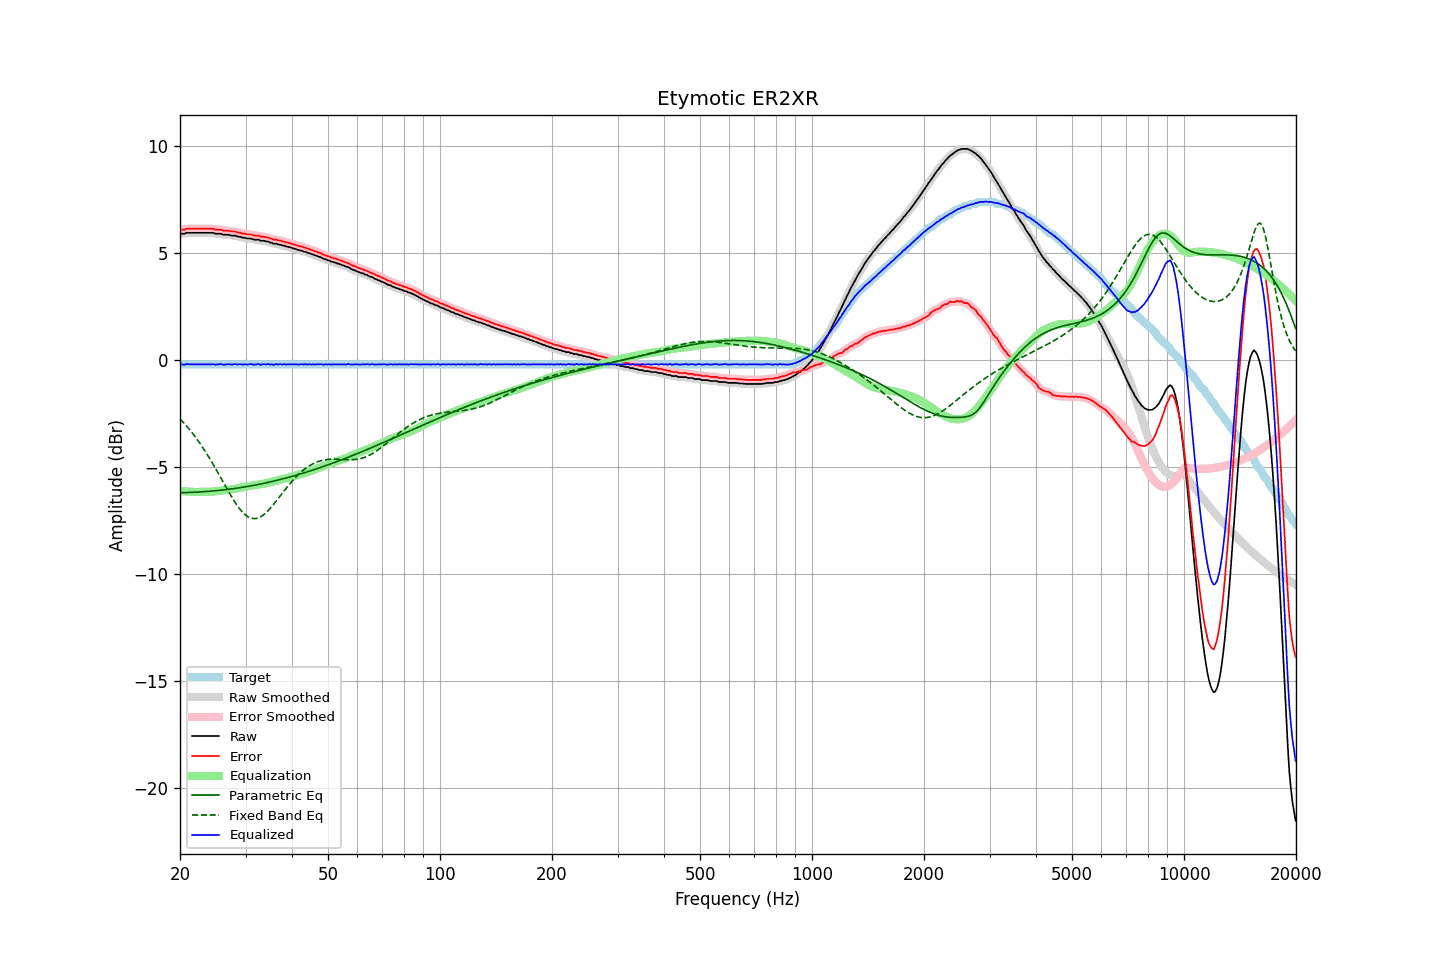

Source data for this figure (header and first rows):
frequency, raw, error, smoothed, error_smoothed, equalization, parametric_eq, fixed_band_eq, equalized_raw, equalized_smoothed, target
20.00, 5.92, 6.11, 5.92, 6.11, -6.11, -6.19, -2.74, -0.18, -0.19, -0.19
20.20, 5.92, 6.11, 5.92, 6.11, -6.12, -6.19, -2.82, -0.19, -0.19, -0.19
20.40, 5.92, 6.11, 5.93, 6.12, -6.12, -6.19, -2.90, -0.20, -0.20, -0.19
20.61, 5.92, 6.11, 5.94, 6.13, -6.13, -6.19, -2.98, -0.21, -0.20, -0.19
20.81, 5.96, 6.15, 5.95, 6.14, -6.14, -6.19, -3.07, -0.18, -0.19, -0.19
21.02, 5.96, 6.15, 5.96, 6.15, -6.14, -6.18, -3.16, -0.18, -0.18, -0.19
21.23, 5.96, 6.15, 5.97, 6.16, -6.15, -6.18, -3.25, -0.19, -0.18, -0.19
21.44, 5.96, 6.15, 5.96, 6.15, -6.15, -6.18, -3.34, -0.19, -0.19, -0.19
21.66, 5.96, 6.15, 5.96, 6.15, -6.16, -6.18, -3.43, -0.19, -0.19, -0.19
21.87, 5.96, 6.15, 5.96, 6.15, -6.16, -6.17, -3.53, -0.19, -0.19, -0.19
22.09, 5.96, 6.15, 5.96, 6.15, -6.16, -6.17, -3.63, -0.19, -0.19, -0.19
22.31, 5.96, 6.15, 5.96, 6.15, -6.15, -6.16, -3.74, -0.19, -0.19, -0.19
22.54, 5.96, 6.15, 5.96, 6.15, -6.15, -6.16, -3.84, -0.19, -0.19, -0.19
22.76, 5.96, 6.15, 5.96, 6.15, -6.15, -6.16, -3.95, -0.19, -0.19, -0.19
22.99, 5.96, 6.15, 5.96, 6.15, -6.16, -6.15, -4.06, -0.19, -0.19, -0.19
23.22, 5.96, 6.15, 5.96, 6.15, -6.16, -6.15, -4.18, -0.19, -0.19, -0.19
23.45, 5.96, 6.15, 5.96, 6.15, -6.16, -6.14, -4.29, -0.19, -0.19, -0.19
23.69, 5.96, 6.15, 5.96, 6.15, -6.15, -6.13, -4.41, -0.19, -0.19, -0.19
23.92, 5.96, 6.15, 5.96, 6.15, -6.15, -6.13, -4.54, -0.19, -0.19, -0.19
24.16, 5.96, 6.15, 5.97, 6.16, -6.15, -6.12, -4.66, -0.19, -0.18, -0.19
24.40, 5.96, 6.15, 5.96, 6.15, -6.14, -6.12, -4.79, -0.18, -0.19, -0.19
24.65, 5.95, 6.14, 5.95, 6.14, -6.14, -6.11, -4.91, -0.18, -0.19, -0.19
24.89, 5.92, 6.11, 5.93, 6.12, -6.13, -6.10, -5.05, -0.21, -0.20, -0.19
25.14, 5.92, 6.11, 5.93, 6.12, -6.12, -6.09, -5.18, -0.20, -0.19, -0.19
25.39, 5.92, 6.11, 5.92, 6.11, -6.11, -6.09, -5.31, -0.19, -0.19, -0.19
25.65, 5.92, 6.11, 5.91, 6.11, -6.10, -6.08, -5.45, -0.18, -0.18, -0.19
25.91, 5.90, 6.09, 5.90, 6.09, -6.09, -6.07, -5.58, -0.19, -0.19, -0.19
26.16, 5.87, 6.06, 5.88, 6.07, -6.08, -6.06, -5.71, -0.21, -0.20, -0.19
26.43, 5.87, 6.06, 5.87, 6.07, -6.07, -6.05, -5.85, -0.20, -0.20, -0.19
26.69, 5.87, 6.06, 5.87, 6.06, -6.06, -6.04, -5.98, -0.19, -0.19, -0.19
26.96, 5.87, 6.06, 5.87, 6.06, -6.05, -6.03, -6.11, -0.18, -0.19, -0.19
27.23, 5.85, 6.04, 5.85, 6.04, -6.04, -6.03, -6.24, -0.19, -0.19, -0.19
27.50, 5.83, 6.02, 5.84, 6.03, -6.03, -6.02, -6.37, -0.20, -0.19, -0.19
27.77, 5.83, 6.02, 5.83, 6.02, -6.02, -6.01, -6.49, -0.19, -0.19, -0.19
28.05, 5.83, 6.02, 5.82, 6.01, -6.01, -5.99, -6.61, -0.18, -0.19, -0.19
28.33, 5.81, 6.00, 5.81, 6.00, -6.00, -5.98, -6.73, -0.19, -0.19, -0.19
28.62, 5.78, 5.97, 5.80, 5.99, -5.98, -5.97, -6.83, -0.20, -0.19, -0.19
28.90, 5.78, 5.97, 5.77, 5.97, -5.97, -5.96, -6.93, -0.18, -0.19, -0.19
29.19, 5.76, 5.95, 5.76, 5.95, -5.95, -5.95, -7.03, -0.19, -0.19, -0.19
29.48, 5.73, 5.92, 5.74, 5.94, -5.94, -5.94, -7.11, -0.20, -0.19, -0.19
29.78, 5.73, 5.92, 5.72, 5.92, -5.92, -5.93, -7.18, -0.19, -0.20, -0.19
30.08, 5.71, 5.90, 5.71, 5.90, -5.91, -5.91, -7.25, -0.19, -0.20, -0.19
30.38, 5.69, 5.88, 5.70, 5.89, -5.89, -5.90, -7.30, -0.20, -0.19, -0.19
30.68, 5.69, 5.88, 5.69, 5.88, -5.88, -5.89, -7.35, -0.19, -0.19, -0.19
30.99, 5.69, 5.88, 5.68, 5.87, -5.87, -5.87, -7.38, -0.18, -0.19, -0.19
31.30, 5.67, 5.86, 5.67, 5.86, -5.86, -5.86, -7.40, -0.19, -0.19, -0.19
31.61, 5.64, 5.83, 5.65, 5.84, -5.85, -5.85, -7.40, -0.21, -0.19, -0.19
31.93, 5.64, 5.83, 5.65, 5.84, -5.84, -5.83, -7.40, -0.19, -0.19, -0.19
32.24, 5.64, 5.83, 5.64, 5.83, -5.83, -5.82, -7.39, -0.18, -0.19, -0.19
32.57, 5.64, 5.83, 5.63, 5.82, -5.82, -5.80, -7.36, -0.17, -0.19, -0.19
32.89, 5.59, 5.78, 5.61, 5.80, -5.80, -5.79, -7.33, -0.21, -0.19, -0.19
33.22, 5.59, 5.78, 5.60, 5.79, -5.79, -5.77, -7.28, -0.20, -0.19, -0.19
33.55, 5.59, 5.78, 5.58, 5.77, -5.78, -5.76, -7.23, -0.18, -0.20, -0.19
33.89, 5.57, 5.76, 5.58, 5.77, -5.76, -5.74, -7.16, -0.19, -0.18, -0.19
34.23, 5.55, 5.74, 5.56, 5.75, -5.74, -5.72, -7.09, -0.19, -0.18, -0.19
34.57, 5.55, 5.74, 5.54, 5.73, -5.72, -5.71, -7.02, -0.17, -0.18, -0.19
34.92, 5.50, 5.69, 5.52, 5.71, -5.71, -5.69, -6.94, -0.20, -0.19, -0.19
35.27, 5.50, 5.69, 5.49, 5.68, -5.69, -5.67, -6.85, -0.18, -0.20, -0.19
35.62, 5.45, 5.64, 5.47, 5.66, -5.67, -5.66, -6.76, -0.21, -0.20, -0.19
35.97, 5.45, 5.64, 5.45, 5.64, -5.65, -5.64, -6.67, -0.20, -0.20, -0.19
... 635 more rows
